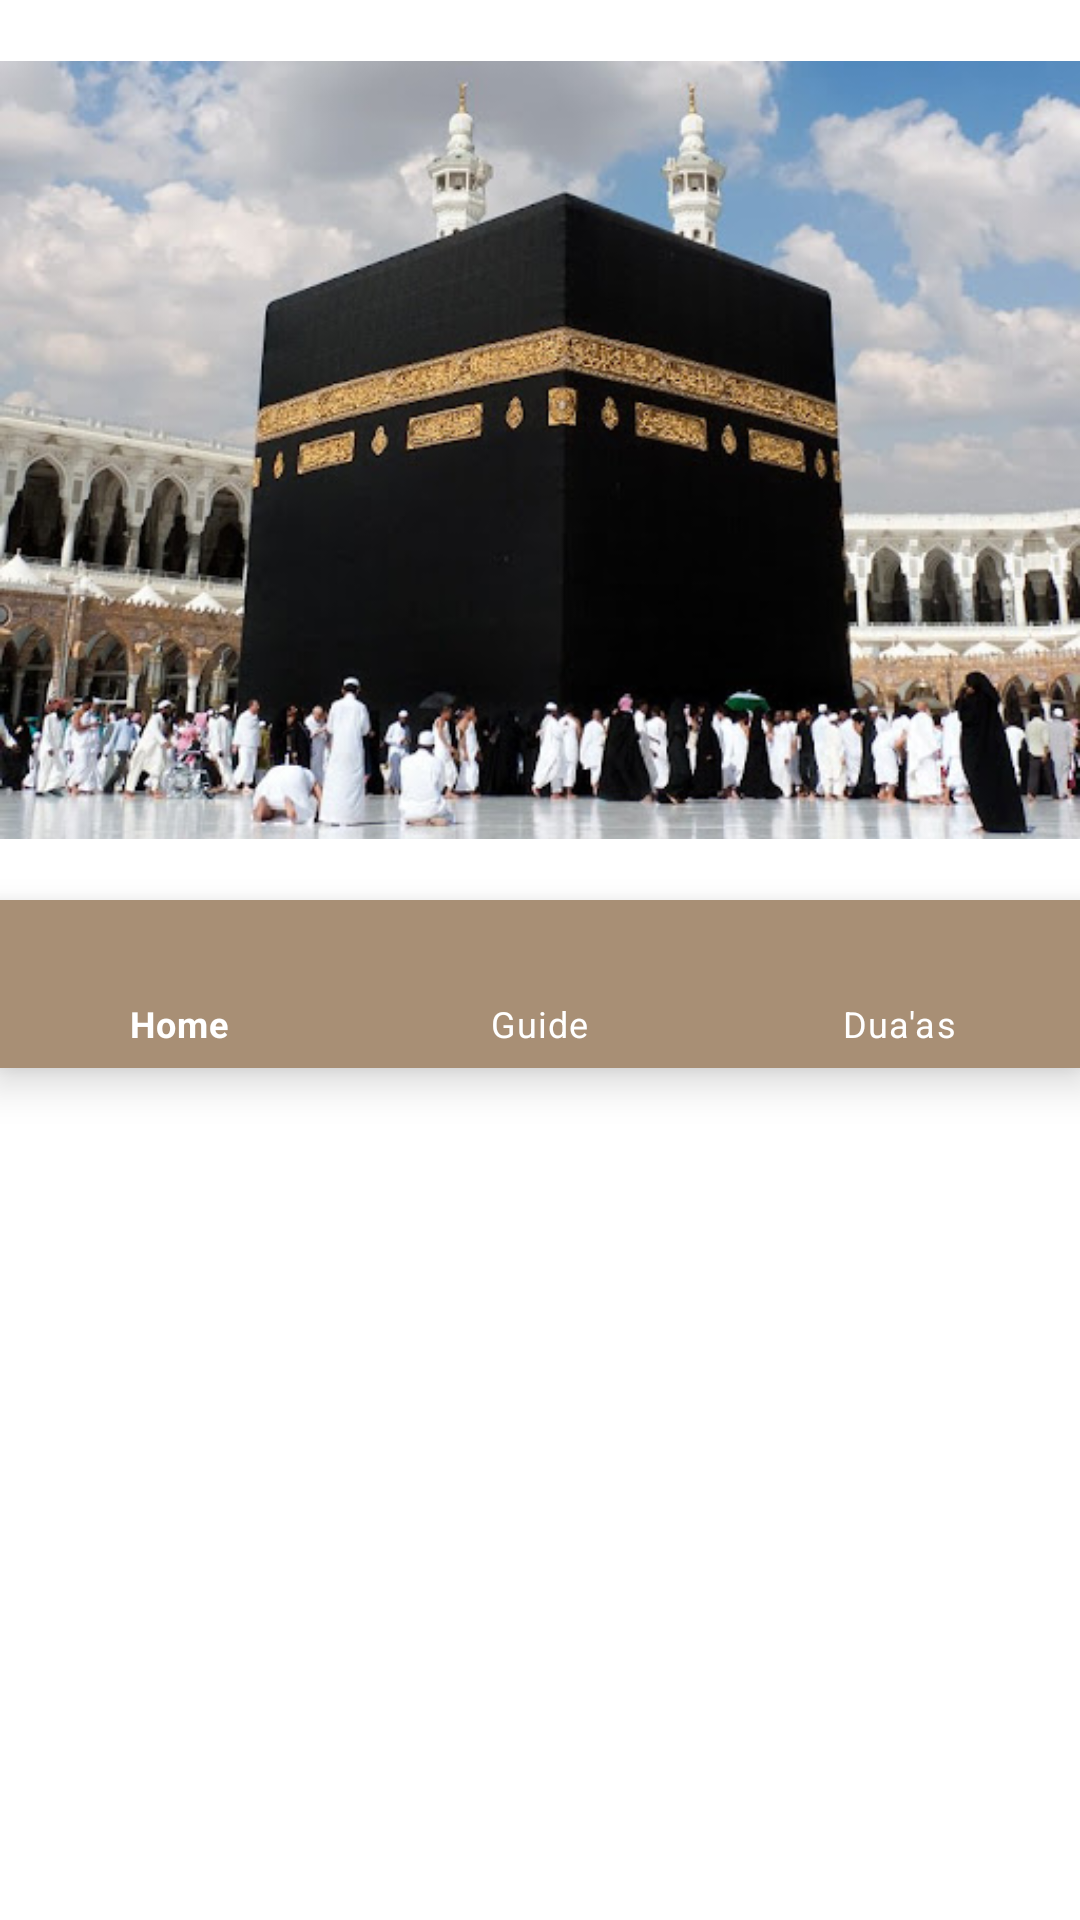

The Android layout XML behind this screen, and the referenced resources:
<!-- AndroidManifest.xml: application theme Theme.MuslimGuide -->
<!-- res/layout/activity_muslim_home_page.xml -->
<?xml version="1.0" encoding="utf-8"?>
<androidx.drawerlayout.widget.DrawerLayout xmlns:android="http://schemas.android.com/apk/res/android"
    xmlns:app="http://schemas.android.com/apk/res-auto"
    xmlns:tools="http://schemas.android.com/tools"
    android:id="@+id/muslim_drawer_layout"
    android:layout_width="match_parent"
    android:layout_height="match_parent"
    android:scrollbarSize="2dp"
    tools:context=".MuslimHomePage"
    tools:ignore="HardcodedText">


    <include layout="@layout/muslim_home" />

    <com.google.android.material.navigation.NavigationView
        android:id="@+id/muslim_nav"
        android:layout_width="wrap_content"
        android:layout_height="match_parent"
        android:layout_gravity="start"
        android:backgroundTint="#99999A"
        android:scrollbarSize="2dp"
        app:itemIconSize="15dp"
        app:menu="@menu/muslim_side_menu">


    </com.google.android.material.navigation.NavigationView>


</androidx.drawerlayout.widget.DrawerLayout>
<!-- res/layout/muslim_home.xml (included above) -->
<?xml version="1.0" encoding="utf-8"?>
<androidx.constraintlayout.widget.ConstraintLayout
    xmlns:android="http://schemas.android.com/apk/res/android"
    xmlns:app="http://schemas.android.com/apk/res-auto"
    xmlns:tools="http://schemas.android.com/tools"
    android:layout_width="match_parent"
    android:layout_height="match_parent">

    <ImageView
        android:id="@+id/imageView2"
        android:layout_width="match_parent"
        android:layout_height="300dp"
        android:layout_gravity="center"
        app:layout_constraintEnd_toEndOf="parent"
        app:layout_constraintStart_toStartOf="parent"
        app:layout_constraintTop_toTopOf="parent"
        app:srcCompat="@drawable/alkaaba" />

    <com.google.android.material.bottomnavigation.BottomNavigationView
        android:id="@+id/bottom_navigation"
        android:layout_width="match_parent"
        android:layout_height="wrap_content"
        android:layout_alignParentBottom="true"
        android:layout_gravity="bottom"
        android:background="#A88F75"
        app:itemIconTint="@android:color/white"
        app:itemTextColor="@android:color/white"
        app:layout_constraintEnd_toEndOf="parent"
        app:layout_constraintStart_toStartOf="parent"
        app:layout_constraintTop_toBottomOf="@+id/imageView2"
        app:menu="@menu/muslin_center_menu"
        tools:ignore="MissingConstraints" />

    <FrameLayout
        android:id="@+id/fragment_container"
        android:layout_width="match_parent"
        android:layout_height="375dp"
        android:layout_above="@id/bottom_navigation"
        android:layout_marginTop="0dp"
        app:layout_constraintTop_toBottomOf="@+id/bottom_navigation"
        tools:layout_editor_absoluteX="0dp" />


</androidx.constraintlayout.widget.ConstraintLayout>
<!-- resources referenced by this layout -->
<resources>
  <!-- drawable alkaaba: jpg bitmap (drawable, 60034 bytes) -->
  <style name="Theme.MuslimGuide" parent="Theme.MaterialComponents.DayNight.DarkActionBar">
          
          <item name="colorPrimary">@color/purple_500</item>
          <item name="colorPrimaryVariant">@color/purple_700</item>
          <item name="colorOnPrimary">@color/white</item>
          
          <item name="colorSecondary">@color/teal_200</item>
          <item name="colorSecondaryVariant">@color/teal_700</item>
          <item name="colorOnSecondary">@color/black</item>
          
          <item name="android:statusBarColor" tools:targetApi="l">?attr/colorPrimaryVariant</item>
          
      </style>
  <!-- not gathered from this repository: default colours our renderer supplied (Android Studio template values) -->
  <color name="purple_500">#FF6200EE</color>
  <color name="purple_700">#FF3700B3</color>
  <color name="teal_200">#FF03DAC5</color>
  <color name="teal_700">#FF018786</color>
  <color name="black">#FF000000</color>
  <color name="white">#FFFFFFFF</color>
</resources>
